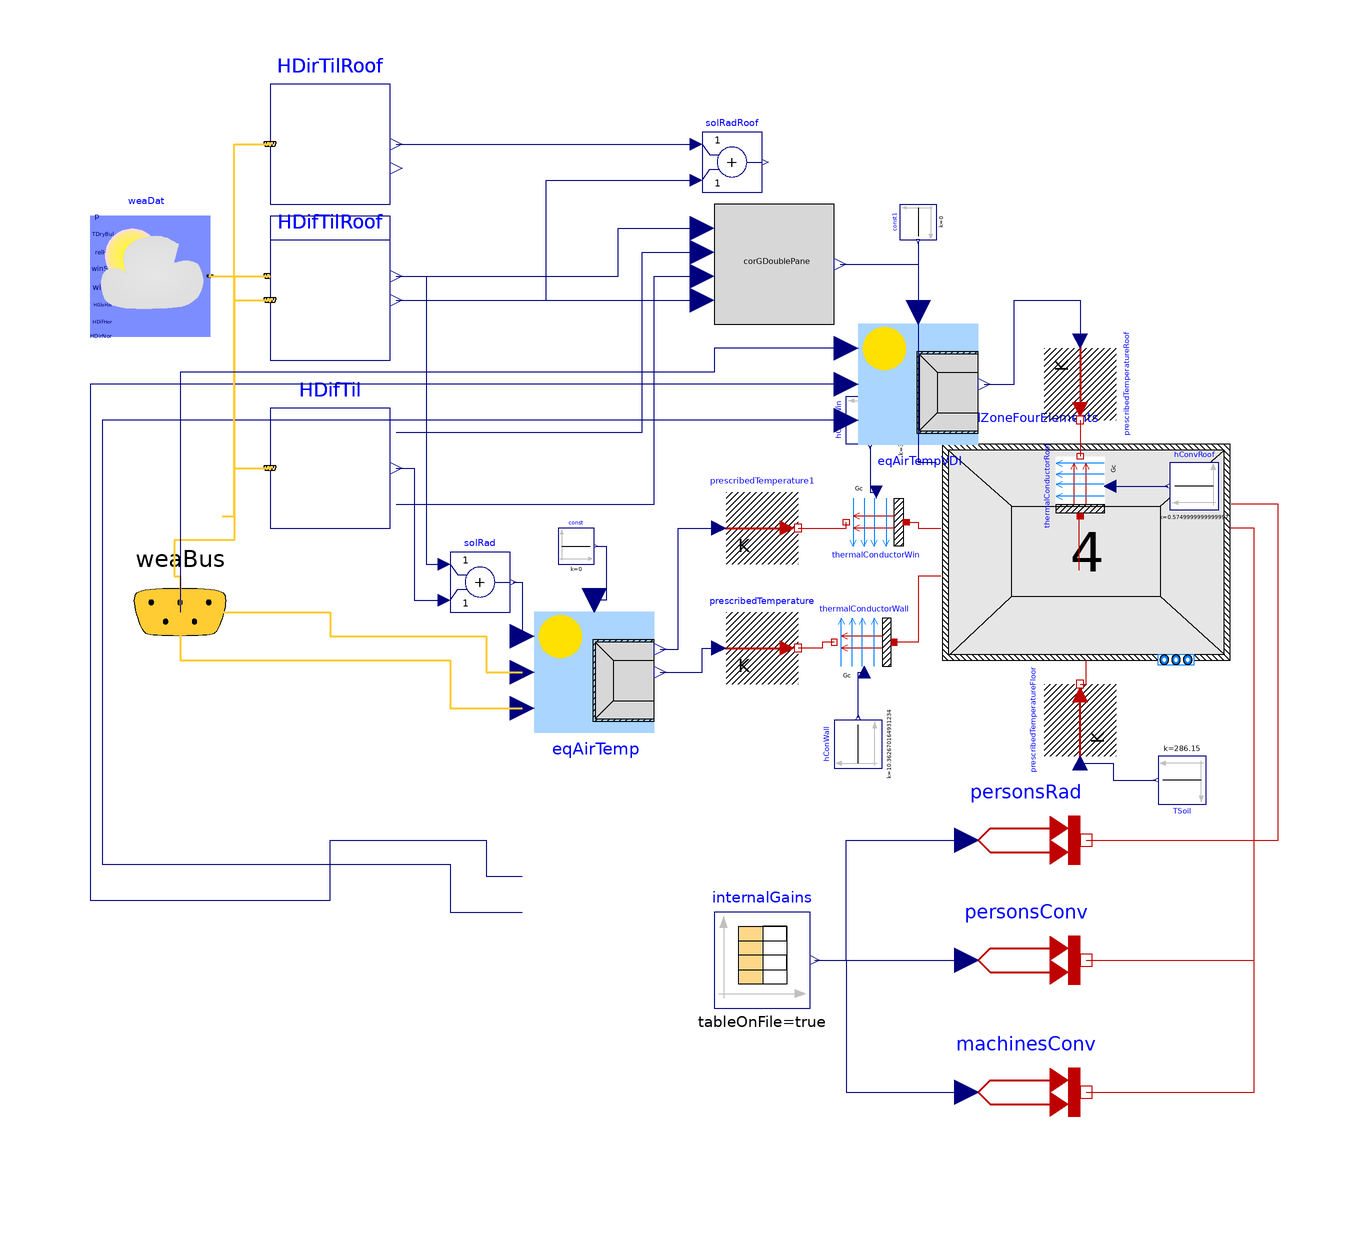

The Modelica model whose source follows is shown above as a component diagram (icons at their Placement, wires along their Line points).

model python_based_building_ICT
  "This is the simulation model of ICT within building python_based_building with traceable ID None"

  Buildings.BoundaryConditions.WeatherData.ReaderTMY3 weaDat(
    calTSky=Buildings.BoundaryConditions.Types.SkyTemperatureCalculation.HorizontalRadiation,
    computeWetBulbTemperature=false,
    filNam=Modelica.Utilities.Files.loadResource(
        "modelica://Project_1/DEU_BW_Mannheim_107290_TRY2010_12_Jahr_BBSR.mos"))
    "Weather data reader"
    annotation (Placement(transformation(extent={{-98,52},{-78,72}})));
  Buildings.BoundaryConditions.SolarIrradiation.DiffusePerez HDifTil[4](    each outSkyCon=true,
    each outGroCon=true,
    til={1.5707963267948966, 1.5707963267948966, 1.5707963267948966, 1.5707963267948966},
    azi = {0.0, 1.5707963267948966, -1.5707963267948966, 3.141592653589793})
    "Calculates diffuse solar radiation on titled surface for all directions"
    annotation (Placement(transformation(extent={{-68,20},{-48,40}})));
  Buildings.BoundaryConditions.SolarIrradiation.DirectTiltedSurface HDirTil[4](    til={1.5707963267948966, 1.5707963267948966, 1.5707963267948966, 1.5707963267948966},
    azi={0.0, 1.5707963267948966, -1.5707963267948966, 3.141592653589793})
    "Calculates direct solar radiation on titled surface for all directions"
    annotation (Placement(transformation(extent={{-68,52},{-48,72}})));
  Buildings.ThermalZones.ReducedOrder.SolarGain.CorrectionGDoublePane corGDoublePane(n=4,  UWin=1.8936557576825384)
    "Correction factor for solar transmission"
    annotation (Placement(transformation(extent={{6,54},{26,74}})));
  Buildings.ThermalZones.ReducedOrder.RC.FourElements
  thermalZoneFourElements(
    redeclare package Medium = Modelica.Media.Air.DryAirNasa,
    VAir=0.19799999999999998,
    hConExt=2.7,
    hConWin=2.7,
    gWin=0.67,
    ratioWinConRad=0.03,
    nExt=1,
    RExt={0.06586382663056127},
    CExt={174246.2574692671},
    hRad=4.999999999999999,
    AInt=0.17899999999999994,
    hConInt=2.2530726256983242,
    nInt=1,
    RInt={0.32042860754527736},
    CInt={24375.165563469745},
    RWin=2.592543351684428,
    RExtRem=4.357063141405141,
    AFloor=0.02299999999999999,
    hConFloor=1.7000000000000002,
    nFloor=1,
    RFloor={1.0055925095802158},
    RFloorRem=68.76666421919829,
    CFloor={1850.3331938137962},
    ARoof=0.02299999999999999,
    hConRoof=1.7000000000000002,
    nRoof=1,
    RRoof={1.0342646436688883},
    RRoofRem=83.94127685361178,
    CRoof={8414.85097887171},
    energyDynamics=Modelica.Fluid.Types.Dynamics.FixedInitial,
    extWallRC(thermCapExt(each der_T(fixed=true))),
    intWallRC(thermCapInt(each der_T(fixed=true))),
    floorRC(thermCapExt(each der_T(fixed=true))),
    roofRC(thermCapExt(each der_T(fixed=true))),
    nOrientations=4,
    AWin={0.0004669241136123389, 0.06861754365259588, 0.06861754365259588, 0.0004669241136123389},
    ATransparent={0.0004669241136123389, 0.06861754365259588, 0.06861754365259588, 0.0004669241136123389},
    AExt={0.0014007723408370166, 0.20585263095778766, 0.20585263095778766, 0.0014007723408370166})
    "Thermal zone"
    annotation (Placement(transformation(extent={{44,-2},{92,34}})));
  Buildings.ThermalZones.ReducedOrder.EquivalentAirTemperature.VDI6007WithWindow eqAirTemp(
    n=4,
    wfGro=0.0,
    wfWall={0.003379371143109022, 0.49662062885689096, 0.49662062885689096, 0.003379371143109022},
    wfWin={0.0033793711431090224, 0.49662062885689096, 0.49662062885689096, 0.0033793711431090224},
    withLongwave=true,
    aExt=0.5,
    hConWallOut=20.0,
    hRad=5.0,
    hConWinOut=20.0,
    TGro=286.15) "Computes equivalent air temperature"
    annotation (Placement(transformation(extent={{-24,-14},{-4,6}})));
  Modelica.Blocks.Math.Add solRad[4]
    "Sums up solar radiation of both directions"
    annotation (Placement(transformation(extent={{-38,6},{-28,16}})));
  Modelica.Thermal.HeatTransfer.Sources.PrescribedTemperature prescribedTemperature
    "Prescribed temperature for exterior walls outdoor surface temperature"
    annotation (Placement(transformation(extent={{8,-6},{20,6}})));
  Modelica.Thermal.HeatTransfer.Sources.PrescribedTemperature prescribedTemperature1
    "Prescribed temperature for windows outdoor surface temperature"
    annotation (Placement(transformation(extent={{8,14},{20,26}})));
  Modelica.Thermal.HeatTransfer.Components.Convection thermalConductorWin
    "Outdoor convective heat transfer of windows"
    annotation (Placement(transformation(extent={{38,16},{28,26}})));
  Modelica.Thermal.HeatTransfer.Components.Convection thermalConductorWall
    "Outdoor convective heat transfer of walls"
    annotation (Placement(transformation(extent={{36,6},{26,-4}})));
  Modelica.Blocks.Sources.Constant const[4](each k=0)
    "Sets sunblind signal to zero (open)"
    annotation (Placement(transformation(extent={{-20,14},{-14,20}})));
  Buildings.BoundaryConditions.WeatherData.Bus weaBus "Weather data bus"
    annotation (Placement(
    transformation(extent={{-100,-10},{-66,22}}),iconTransformation(
    extent={{-70,-12},{-50,8}})));
  Modelica.Blocks.Sources.Constant hConWall(k=25.0*0.41450680659724937)
    "Outdoor coefficient of heat transfer for walls"
    annotation (Placement(
    transformation(
    extent={{-4,-4},{4,4}},
    rotation=90,
    origin={30,-16})));
  Modelica.Blocks.Sources.Constant hConvWin(k=25.000000000000004*0.13816893553241644)
    "Outdoor coefficient of heat transfer for windows"
    annotation (Placement(
    transformation(
    extent={{4,-4},{-4,4}},
    rotation=90,
    origin={32,38})));
  Modelica.Thermal.HeatTransfer.Sources.PrescribedHeatFlow personsRad
    "Radiative heat flow of persons"
    annotation (Placement(transformation(extent={{48,-42},{68,-22}})));
  Modelica.Thermal.HeatTransfer.Sources.PrescribedHeatFlow personsConv
    "Convective heat flow of persons"
    annotation (Placement(transformation(extent={{48,-62},{68,-42}})));
  Modelica.Thermal.HeatTransfer.Sources.PrescribedHeatFlow machinesConv
    "Convective heat flow of machines"
    annotation (Placement(transformation(extent={{48,-84},{68,-64}})));
  Modelica.Blocks.Sources.CombiTimeTable internalGains(
    tableOnFile=true,
    extrapolation=Modelica.Blocks.Types.Extrapolation.Periodic,
    tableName="Internals",
    fileName=Modelica.Utilities.Files.loadResource(
      "modelica://Project_1/python_based_building/python_based_building_Models/InternalGains_python_based_buildingICT.txt"),
    columns={2,3,4})
    "Table with profiles for persons (radiative and convective) and machines (convective)"
    annotation (Placement(transformation(extent={{6,-60},{22,-44}})));
  Modelica.Thermal.HeatTransfer.Sources.PrescribedTemperature prescribedTemperatureFloor
    "Prescribed temperature for floor plate outdoor surface temperature"
    annotation (Placement(transformation(
    extent={{-6,-6},{6,6}},
    rotation=90,
    origin={67,-12})));
  Modelica.Blocks.Sources.Constant TSoil(k=286.15)
    "Outdoor surface temperature for floor plate"
    annotation (
    Placement(transformation(
    extent={{-4,-4},{4,4}},
    rotation=180,
    origin={84,-22})));

  Buildings.ThermalZones.ReducedOrder.EquivalentAirTemperature.VDI6007 eqAirTempVDI(
    aExt=0.5,
    wfGro=0,
    hConWallOut=20.0,
    hRad=5.0,
    n=1,
    wfWall={1.0},
    wfWin={0},
    TGro=285.15) "Computes equivalent air temperature for roof"
    annotation (Placement(transformation(extent={{30,34},{50,54}})));
  Modelica.Thermal.HeatTransfer.Sources.PrescribedTemperature prescribedTemperatureRoof
    "Prescribed temperature for roof outdoor surface temperature"
    annotation (Placement(transformation(extent={{-6,-6},{6,6}},rotation=-90,
    origin={67,44})));
  Modelica.Thermal.HeatTransfer.Components.Convection thermalConductorRoof
    "Outdoor convective heat transfer of roof"
    annotation (Placement(transformation(extent={{5,-5},{-5,5}},rotation=-90,
    origin={67,27})));
  Modelica.Blocks.Sources.Constant hConvRoof(k=0.5749999999999997)
    "Outdoor coefficient of heat transfer for roof"
    annotation (Placement(transformation(extent={{4,-4},{-4,4}},rotation=0,
    origin={86,27})));
  Modelica.Blocks.Sources.Constant const1[1](each k=0)
    "Sets sunblind signal to zero (open)" annotation (Placement(transformation(
        extent={{3,-3},{-3,3}},
        rotation=90,
        origin={40,71})));
  Modelica.Blocks.Math.Add solRadRoof[1]
    "Sums up solar radiation of both directions"
    annotation (Placement(transformation(extent={{4,76},{14,86}})));
  Buildings.BoundaryConditions.SolarIrradiation.DirectTiltedSurface HDirTilRoof[1](    til={0.0},
    azi={0.0})
    "Calculates direct solar radiation on titled surface for both directions"
    annotation (Placement(transformation(extent={{-68,74},{-48,94}})));
  Buildings.BoundaryConditions.SolarIrradiation.DiffusePerez HDifTilRoof[1](    til={0.0},
    azi={0.0})
    "Calculates diffuse solar radiation on titled surface for both directions"
    annotation (Placement(transformation(extent={{-68,48},{-48,68}})));

equation
  connect(eqAirTemp.TEqAirWin, prescribedTemperature1.T)
    annotation (Line(
    points={{-3,-0.2},{0,-0.2},{0,20},{6.8,20}},   color={0,0,127}));
  connect(eqAirTemp.TEqAir, prescribedTemperature.T)
    annotation (Line(points={{-3,-4},{4,-4},{4,0},{6.8,0}},
    color={0,0,127}));
  connect(weaDat.weaBus, weaBus)
    annotation (Line(
    points={{-78,62},{-74,62},{-74,18},{-84,18},{-84,12},{-83,12},{-83,6}},
    color={255,204,51},
    thickness=0.5), Text(
    string="%second",
    index=1,
    extent={{6,3},{6,3}}));
  connect(weaBus.TDryBul, eqAirTemp.TDryBul)
    annotation (Line(
    points={{-83,6},{-83,-2},{-38,-2},{-38,-10},{-26,-10}},
    color={255,204,51},
    thickness=0.5), Text(
    string="%first",
    index=-1,
    extent={{-6,3},{-6,3}}));
  connect(internalGains.y[1], personsRad.Q_flow)
    annotation (Line(points={{22.8,
    -52},{28,-52},{28,-32},{48,-32}}, color={0,0,127}));
  connect(internalGains.y[2], personsConv.Q_flow)
    annotation (Line(points={{22.8,-52},{36,-52},{48,-52}}, color={0,0,127}));
  connect(internalGains.y[3], machinesConv.Q_flow)
    annotation (Line(points={{22.8,
    -52},{28,-52},{28,-74},{48,-74}}, color={0,0,127}));
  connect(const.y, eqAirTemp.sunblind)
    annotation (Line(points={{-13.7,17},{-12,17},{-12,8},{-14,8},{-14,8}},
    color={0,0,127}));
  connect(HDifTil.HSkyDifTil, corGDoublePane.HSkyDifTil)
    annotation (Line(
    points={{-47,36},{-28,36},{-6,36},{-6,66},{4,66}}, color={0,0,127}));
  connect(HDirTil.H, corGDoublePane.HDirTil)
    annotation (Line(points={{-47,62},{-10,62},{-10,70},{4,70}},
    color={0,0,127}));
  connect(HDirTil.H,solRad. u1)
    annotation (Line(points={{-47,62},{-42,62},{-42,
    14},{-39,14}}, color={0,0,127}));
  connect(HDirTil.inc, corGDoublePane.inc)
    annotation (Line(points={{-47,58},{4,58},{4,58}}, color={0,0,127}));
  connect(HDifTil.H,solRad. u2)
    annotation (Line(points={{-47,30},{-44,30},{-44,
    8},{-39,8}}, color={0,0,127}));
  connect(HDifTil.HGroDifTil, corGDoublePane.HGroDifTil)
    annotation (Line(
    points={{-47,24},{-4,24},{-4,62},{4,62}}, color={0,0,127}));
  connect(solRad.y, eqAirTemp.HSol)
    annotation (Line(points={{-27.5,11},{-26,11},{-26,2},{-26,2}},
    color={0,0,127}));
    connect(weaDat.weaBus, HDifTil[1].weaBus)
    annotation (Line(
    points={{-78,62},{-74,62},{-74,30},{-68,30}},
    color={255,204,51},
    thickness=0.5));
    connect(weaDat.weaBus, HDirTil[1].weaBus)
    annotation (Line(
    points={{-78,62},{-73,62},{-68,62}},
    color={255,204,51},
    thickness=0.5));
    connect(weaDat.weaBus, HDifTil[2].weaBus)
    annotation (Line(
    points={{-78,62},{-74,62},{-74,30},{-68,30}},
    color={255,204,51},
    thickness=0.5));
    connect(weaDat.weaBus, HDirTil[2].weaBus)
    annotation (Line(
    points={{-78,62},{-73,62},{-68,62}},
    color={255,204,51},
    thickness=0.5));
    connect(weaDat.weaBus, HDifTil[3].weaBus)
    annotation (Line(
    points={{-78,62},{-74,62},{-74,30},{-68,30}},
    color={255,204,51},
    thickness=0.5));
    connect(weaDat.weaBus, HDirTil[3].weaBus)
    annotation (Line(
    points={{-78,62},{-73,62},{-68,62}},
    color={255,204,51},
    thickness=0.5));
    connect(weaDat.weaBus, HDifTil[4].weaBus)
    annotation (Line(
    points={{-78,62},{-74,62},{-74,30},{-68,30}},
    color={255,204,51},
    thickness=0.5));
    connect(weaDat.weaBus, HDirTil[4].weaBus)
    annotation (Line(
    points={{-78,62},{-73,62},{-68,62}},
    color={255,204,51},
    thickness=0.5));
  connect(personsRad.port, thermalZoneFourElements.intGainsRad)
    annotation (Line(
    points={{68,-32},{84,-32},{100,-32},{100,24},{92.2,24}},
    color={191,0,0}));
  connect(thermalConductorWin.solid, thermalZoneFourElements.window)
    annotation (
     Line(points={{38,21},{40,21},{40,20},{43.8,20}}, color={191,0,0}));
  connect(prescribedTemperature1.port, thermalConductorWin.fluid)
    annotation (Line(points={{20,20},{28,20},{28,21}}, color={191,0,0}));
  connect(thermalZoneFourElements.extWall, thermalConductorWall.solid)
    annotation (Line(points={{43.8,12},{40,12},{40,1},{36,1}},
    color={191,0,0}));
  connect(thermalConductorWall.fluid, prescribedTemperature.port)
    annotation (Line(points={{26,1},{24,1},{24,0},{20,0}}, color={191,0,0}));
  connect(hConWall.y, thermalConductorWall.Gc)
    annotation (Line(points={{30,-11.6},{30,-4},{31,-4}}, color={0,0,127}));
  connect(hConvWin.y, thermalConductorWin.Gc)
    annotation (Line(points={{32,33.6},{32,26},{33,26}}, color={0,0,127}));
  connect(weaBus.TBlaSky, eqAirTemp.TBlaSky)
    annotation (Line(
    points={{-83,6},{-58,6},{-58,2},{-32,2},{-32,-4},{-26,-4}},
    color={255,204,51},
    thickness=0.5), Text(
    string="%first",
    index=-1,
    extent={{-6,3},{-6,3}}));
  connect(machinesConv.port, thermalZoneFourElements.intGainsConv)
    annotation (
    Line(points={{68,-74},{82,-74},{96,-74},{96,20},{92,20}}, color={191,
    0,0}));
  connect(personsConv.port, thermalZoneFourElements.intGainsConv)
    annotation (
    Line(points={{68,-52},{96,-52},{96,20},{92,20}}, color={191,0,0}));
  connect(corGDoublePane.solarRadWinTrans, thermalZoneFourElements.solRad)
    annotation (Line(points={{27,64},{34,64},{40,64},{40,31},{43,31}}, color={0,
    0,127}));
  connect(prescribedTemperatureFloor.port, thermalZoneFourElements.floor)
    annotation (Line(points={{67,-6},{68,-6},{68,-2}}, color={191,0,0}));
  connect(prescribedTemperatureFloor.T, TSoil.y) annotation (Line(points={{67,-19.2},
          {72.5,-19.2},{72.5,-22},{79.6,-22}}, color={0,0,127}));
  connect(prescribedTemperatureRoof.port, thermalConductorRoof.fluid)
    annotation (Line(points={{67,38},{67,38},{67,32}}, color={191,0,0}));
  connect(thermalConductorRoof.solid, thermalZoneFourElements.roof)
    annotation (Line(points={{67,22},{66.8,22},{66.8,13}}, color={191,0,0}));
  connect(thermalConductorRoof.Gc, hConvRoof.y)
    annotation (Line(points={{72,27},{78,27},{81.6,27}},color={0,0,127}));
  connect(eqAirTempVDI.TDryBul, eqAirTemp.TDryBul)
    annotation (Line(points={{28,38},{-96,38},{-96,-36},{-38,-36},{-38,-44},{
          -26,-44}},
    color={0,0,127}));
  connect(eqAirTempVDI.TBlaSky, eqAirTemp.TBlaSky)
    annotation (Line(points={{28,44},{-34,44},{-98,44},{-98,-42},{-58,-42},{-58,
          -32},{-32,-32},{-32,-38},{-26,-38}},
    color={0,0,127}));
  connect(const1.y, eqAirTempVDI.sunblind)
    annotation (Line(points={{40,67.7},{40,56}}, color={0,0,127}));
  connect(eqAirTempVDI.TEqAir, prescribedTemperatureRoof.T) annotation (Line(
        points={{51,44},{56,44},{56,58},{67,58},{67,51.2}}, color={0,0,127}));
  connect(weaDat.weaBus, HDifTilRoof[1].weaBus) annotation (Line(
      points={{-76,22},{-74,22},{-74,58},{-68,58}},
      color={255,204,51},
      thickness=0.5));
  connect(weaDat.weaBus, HDirTilRoof[1].weaBus) annotation (Line(
      points={{-76,22},{-74,22},{-74,84},{-68,84}},
      color={255,204,51},
      thickness=0.5));
  connect(HDirTilRoof.H, solRadRoof.u1)
    annotation (Line(points={{-47,84},{-22,84},{3,84}}, color={0,0,127}));
  connect(HDifTilRoof.H, solRadRoof.u2) annotation (Line(points={{-47,58},{-22,
          58},{-22,78},{3,78}}, color={0,0,127}));
  connect(eqAirTempVDI.HSol, solRadRoof.y) annotation (Line(points={{28,50},
          {6,50},{6,46},{-83,46},{-83,6}}, color={0,0,127}), Text(
      string="%second",
      index=1,
      extent={{6,3},{6,3}}));
  annotation (experiment(
  StartTime=0,
  StopTime=31536000,
  Interval=3600,
  __Dymola_Algorithm="Cvode"),
  __Dymola_experimentSetupOutput(equidistant=true,
  events=false));
end python_based_building_ICT;